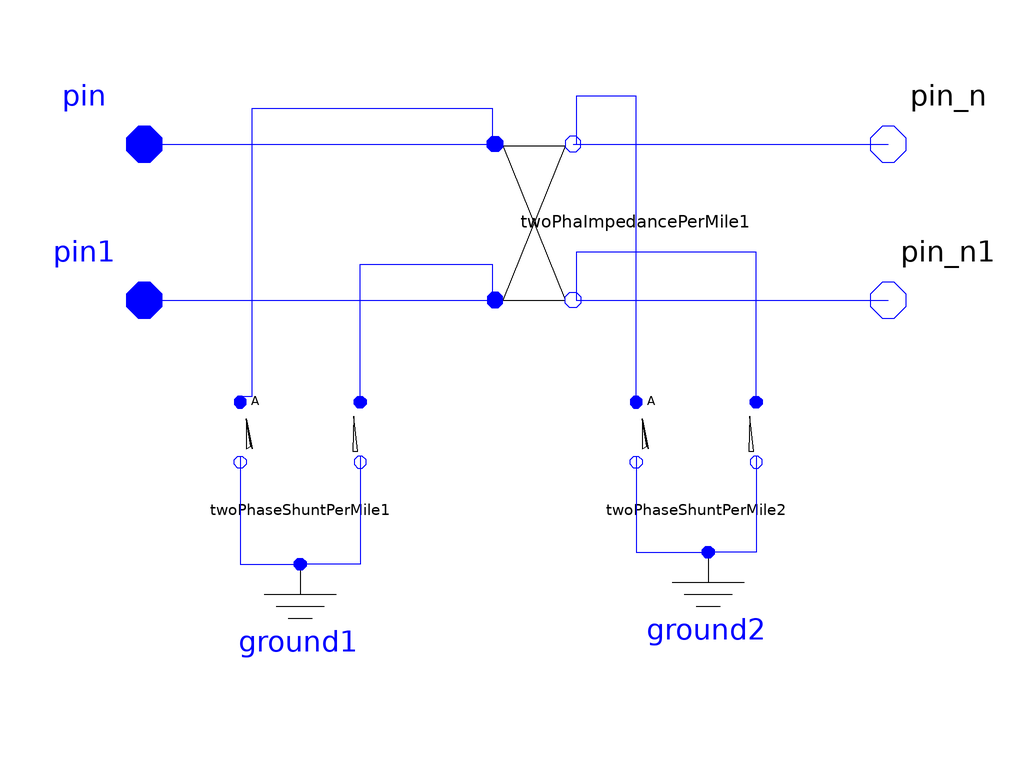

The component connection diagram of the Modelica model below, drawn from its own Placement and Line annotations.

model TwoPhase_pi_LinePerMile
      parameter Real Lengtha = 1 "Foot";
      parameter SI.Resistance UR11a = 1 "Ohm/Mile";
      parameter SI.Resistance UR12a = 0 "UR12";
      parameter SI.Resistance UR21a = 0 "R21";
      parameter SI.Resistance UR22a = 1 "R22";
      parameter SI.Reactance UX11a = 1 "Ohm/km";
      parameter SI.Reactance UX12a = 0 "X12";
      parameter SI.Reactance UX21a = 0 "X21";
      parameter SI.Reactance UX22a = 1 "X22";
      parameter Real UG11a = 1 "G11";
      parameter Real UG12a = 1;
      parameter Real UG21a = 1;
      parameter Real UG22a = 1;
      parameter Real UB11a = 1 "G11";
      parameter Real UB12a = 1;
      parameter Real UB21a = 1;
      parameter Real UB22a = 1;
      TwoPhaseShuntPerMile twoPhaseShuntPerMile1(Length = Lengtha, UB11 = UB11a, UB12 = UB12a, UB21 = UB21a, UB22 = UB22a, UG11 = UG11a, UG12 = UG12a, UG21 = UG21a, UG22 = UG22a) annotation(Placement(visible = true, transformation(origin = {-42, -2}, extent = {{-10, -10}, {10, 10}}, rotation = 0)));
      TwoPhaseShuntPerMile twoPhaseShuntPerMile2(Length = Lengtha, UB11 = UB11a, UB12 = UB12a, UB21 = UB21a, UB22 = UB22a, UG11 = UG11a, UG12 = UG12a, UG21 = UG21a, UG22 = UG22a) annotation(Placement(visible = true, transformation(origin = {24, -2}, extent = {{-10, -10}, {10, 10}}, rotation = 0)));
      ADN_Modelica.Basic.TwoPhaImpedancePerMile twoPhaImpedancePerMile1(Length = Lengtha, UR11 = UR11a, UR12 = UR12a, UR21 = UR21a, UR22 = UR22a, UX11 = UX11a, UX12 = UX12a, UX21 = UX21a, UX22 = UX22a) annotation(Placement(visible = true, transformation(origin = {-3, 33}, extent = {{13, -13}, {-13, 13}}, rotation = 90)));
      ADN_Modelica.Interfaces.FRNode pin annotation(Placement(visible = true, transformation(origin = {-68, 46}, extent = {{-10, -10}, {10, 10}}, rotation = 0), iconTransformation(origin = {-80, 46}, extent = {{-10, -10}, {10, 10}}, rotation = 0)));
      ADN_Modelica.Interfaces.FRNode pin1 annotation(Placement(visible = true, transformation(origin = {-68, 20}, extent = {{-10, -10}, {10, 10}}, rotation = 0), iconTransformation(origin = {-80, 2}, extent = {{-10, -10}, {10, 10}}, rotation = 0)));
      ADN_Modelica.Interfaces.TONode pin_n annotation(Placement(visible = true, transformation(origin = {56, 46}, extent = {{-10, -10}, {10, 10}}, rotation = 0), iconTransformation(origin = {58, 46}, extent = {{-10, -10}, {10, 10}}, rotation = 0)));
      ADN_Modelica.Interfaces.TONode pin_n1 annotation(Placement(visible = true, transformation(origin = {56, 20}, extent = {{-10, -10}, {10, 10}}, rotation = 0), iconTransformation(origin = {60, 0}, extent = {{-10, -10}, {10, 10}}, rotation = 0)));
      Ground ground1 annotation(Placement(visible = true, transformation(origin = {-42, -34}, extent = {{-10, -10}, {10, 10}}, rotation = 0)));
      Ground ground2 annotation(Placement(visible = true, transformation(origin = {26, -32}, extent = {{-10, -10}, {10, 10}}, rotation = 0)));
    equation
      connect(twoPhaseShuntPerMile2.n2, ground2.p) annotation(Line(points = {{34, -6}, {34, -6}, {34, -22}, {26, -22}, {26, -22}}, color = {0, 0, 255}));
      connect(twoPhaseShuntPerMile2.n1, ground2.p) annotation(Line(points = {{14, -6}, {14, -6}, {14, -22}, {26, -22}, {26, -22}}, color = {0, 0, 255}));
      connect(twoPhaseShuntPerMile1.n2, ground1.p) annotation(Line(points = {{-32, -6}, {-32, -6}, {-32, -24}, {-42, -24}, {-42, -24}}, color = {0, 0, 255}));
      connect(twoPhaseShuntPerMile1.n1, ground1.p) annotation(Line(points = {{-52, -6}, {-52, -6}, {-52, -24}, {-42, -24}, {-42, -24}}, color = {0, 0, 255}));
      connect(twoPhaseShuntPerMile2.p2, twoPhaImpedancePerMile1.n2) annotation(Line(points = {{34, 4}, {34, 4}, {34, 28}, {4, 28}, {4, 20}, {4, 20}}, color = {0, 0, 255}));
      connect(twoPhaseShuntPerMile2.p1, twoPhaImpedancePerMile1.n1) annotation(Line(points = {{14, 4}, {14, 4}, {14, 54}, {4, 54}, {4, 46}, {4, 46}}, color = {0, 0, 255}));
      connect(twoPhaseShuntPerMile1.p1, twoPhaImpedancePerMile1.p1) annotation(Line(points = {{-52, 4}, {-50, 4}, {-50, 52}, {-10, 52}, {-10, 46}, {-10, 46}}, color = {0, 0, 255}));
      connect(twoPhaseShuntPerMile1.p2, twoPhaImpedancePerMile1.p2) annotation(Line(points = {{-32, 4}, {-32, 4}, {-32, 26}, {-10, 26}, {-10, 20}, {-10, 20}}, color = {0, 0, 255}));
      connect(twoPhaImpedancePerMile1.n2, pin_n1) annotation(Line(points = {{4, 20}, {54, 20}, {54, 20}, {56, 20}}, color = {0, 0, 255}));
      connect(twoPhaImpedancePerMile1.n1, pin_n) annotation(Line(points = {{3.5, 46}, {56, 46}}, color = {0, 0, 255}));
      connect(pin1, twoPhaImpedancePerMile1.p2) annotation(Line(points = {{-68, 20}, {-9.5, 20}}, color = {0, 0, 255}));
      connect(pin, twoPhaImpedancePerMile1.p1) annotation(Line(points = {{-68, 46}, {-9.5, 46}}, color = {0, 0, 255}));
      annotation(Icon(graphics = {Text(origin = {-78, 71}, extent = {{-10, 13}, {10, -13}}, textString = "A", fontSize = 50), Rectangle(origin = {-11, 29}, extent = {{-35, 17}, {35, -17}}), Text(origin = {-15, 28}, extent = {{-19, 8}, {19, -8}}, textString = "Pi", fontSize = 100)}));
    end TwoPhase_pi_LinePerMile;